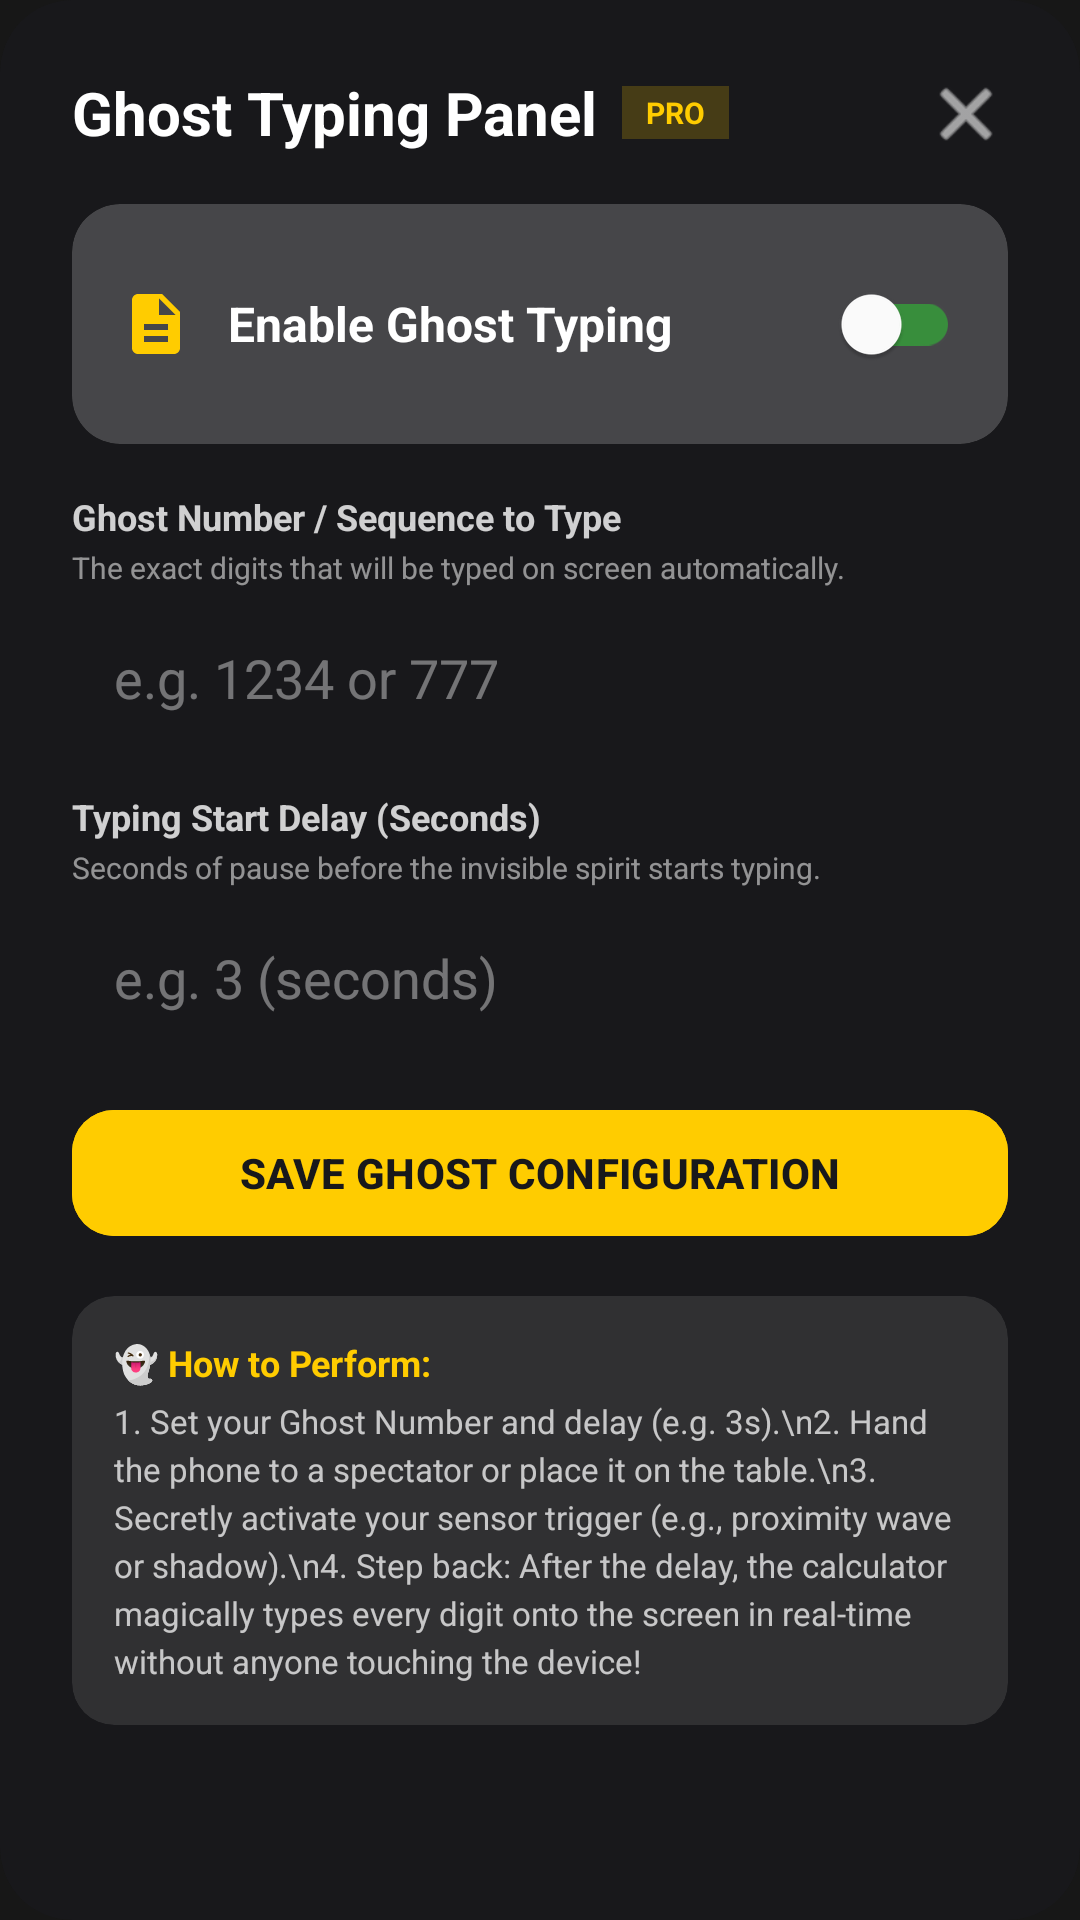

The Android layout XML behind this screen, and the referenced resources:
<!-- AndroidManifest.xml: application theme Theme.MagicCalculator -->
<!-- res/layout/dialog_ghost_typing_settings.xml -->
<?xml version="1.0" encoding="utf-8"?>
<androidx.cardview.widget.CardView xmlns:android="http://schemas.android.com/apk/res/android"
    xmlns:app="http://schemas.android.com/apk/res-auto"
    android:layout_width="match_parent"
    android:layout_height="wrap_content"
    app:cardBackgroundColor="#FF18181B"
    app:cardCornerRadius="24dp"
    app:cardElevation="0dp">

    <ScrollView
        android:layout_width="match_parent"
        android:layout_height="wrap_content"
        android:padding="24dp">

        <LinearLayout
            android:layout_width="match_parent"
            android:layout_height="wrap_content"
            android:orientation="vertical">

            
            <RelativeLayout
                android:layout_width="match_parent"
                android:layout_height="wrap_content"
                android:layout_marginBottom="16dp">

                <LinearLayout
                    android:layout_width="wrap_content"
                    android:layout_height="wrap_content"
                    android:orientation="horizontal"
                    android:gravity="center_vertical">

                    <TextView
                        android:layout_width="wrap_content"
                        android:layout_height="wrap_content"
                        android:text="Ghost Typing Panel"
                        android:textColor="#FFFFFF"
                        android:textSize="20sp"
                        android:textStyle="bold" />

                    <TextView
                        android:layout_width="wrap_content"
                        android:layout_height="wrap_content"
                        android:layout_marginStart="8dp"
                        android:background="#33FFCC00"
                        android:paddingHorizontal="8dp"
                        android:paddingVertical="2dp"
                        android:text="PRO"
                        android:textColor="#FFCC00"
                        android:textSize="10sp"
                        android:textStyle="bold" />
                </LinearLayout>

                <ImageView
                    android:id="@+id/btnCloseGhostDialog"
                    android:layout_width="28dp"
                    android:layout_height="28dp"
                    android:layout_alignParentEnd="true"
                    android:src="@android:drawable/ic_menu_close_clear_cancel"
                    app:tint="#FFFFFF" />
            </RelativeLayout>

            
            <androidx.cardview.widget.CardView
                android:layout_width="match_parent"
                android:layout_height="wrap_content"
                android:layout_marginBottom="16dp"
                app:cardBackgroundColor="#33FFFFFF"
                app:cardCornerRadius="16dp"
                app:cardElevation="0dp">
                <LinearLayout
                    android:layout_width="match_parent"
                    android:layout_height="wrap_content"
                    android:orientation="horizontal"
                    android:gravity="center_vertical"
                    android:padding="16dp">
                    <ImageView
                        android:layout_width="24dp"
                        android:layout_height="24dp"
                        android:src="@drawable/ic_notes"
                        app:tint="#FFCC00"/>
                    <TextView
                        android:layout_width="0dp"
                        android:layout_height="wrap_content"
                        android:layout_weight="1"
                        android:layout_marginStart="12dp"
                        android:text="Enable Ghost Typing"
                        android:textColor="#FFFFFF"
                        android:textSize="16sp"
                        android:textStyle="bold"/>
                    <com.google.android.material.switchmaterial.SwitchMaterial
                        android:id="@+id/swGhostEnable"
                        android:layout_width="wrap_content"
                        android:layout_height="wrap_content"
                        app:thumbTint="#FFFFFF"
                        app:trackTint="@color/dialer_green" />
                </LinearLayout>
            </androidx.cardview.widget.CardView>

            
            <TextView
                android:layout_width="wrap_content"
                android:layout_height="wrap_content"
                android:text="Ghost Number / Sequence to Type"
                android:textColor="#CCFFFFFF"
                android:textSize="12sp"
                android:textStyle="bold" />
            <TextView
                android:layout_width="wrap_content"
                android:layout_height="wrap_content"
                android:layout_marginTop="2dp"
                android:text="The exact digits that will be typed on screen automatically."
                android:textColor="#88FFFFFF"
                android:textSize="10sp" />
            <EditText
                android:id="@+id/dialogEtGhostNumber"
                android:layout_width="match_parent"
                android:layout_height="48dp"
                android:layout_marginTop="6dp"
                android:layout_marginBottom="14dp"
                android:hint="e.g. 1234 or 777"
                android:inputType="number"
                android:textColorHint="#66FFFFFF"
                android:textColor="#FFFFFF"
                android:paddingHorizontal="14dp"
                android:background="@drawable/bg_edit_text"/>

            
            <TextView
                android:layout_width="wrap_content"
                android:layout_height="wrap_content"
                android:text="Typing Start Delay (Seconds)"
                android:textColor="#CCFFFFFF"
                android:textSize="12sp"
                android:textStyle="bold" />
            <TextView
                android:layout_width="wrap_content"
                android:layout_height="wrap_content"
                android:layout_marginTop="2dp"
                android:text="Seconds of pause before the invisible spirit starts typing."
                android:textColor="#88FFFFFF"
                android:textSize="10sp" />
            <EditText
                android:id="@+id/dialogEtGhostDelay"
                android:layout_width="match_parent"
                android:layout_height="48dp"
                android:layout_marginTop="6dp"
                android:layout_marginBottom="16dp"
                android:hint="e.g. 3 (seconds)"
                android:inputType="number"
                android:textColorHint="#66FFFFFF"
                android:textColor="#FFFFFF"
                android:paddingHorizontal="14dp"
                android:background="@drawable/bg_edit_text"/>

            
            <Button
                android:id="@+id/dialogBtnSaveGhost"
                android:layout_width="match_parent"
                android:layout_height="50dp"
                android:layout_marginBottom="16dp"
                android:text="SAVE GHOST CONFIGURATION"
                android:textColor="#18181B"
                android:textStyle="bold"
                android:backgroundTint="#FFCC00"
                app:cornerRadius="14dp" />

            
            <androidx.cardview.widget.CardView
                android:layout_width="match_parent"
                android:layout_height="wrap_content"
                app:cardBackgroundColor="#1AFFFFFF"
                app:cardCornerRadius="14dp"
                app:cardElevation="0dp">
                <LinearLayout
                    android:layout_width="match_parent"
                    android:layout_height="wrap_content"
                    android:orientation="vertical"
                    android:padding="14dp">
                    <TextView
                        android:layout_width="wrap_content"
                        android:layout_height="wrap_content"
                        android:text="👻 How to Perform:"
                        android:textColor="#FFCC00"
                        android:textSize="12sp"
                        android:textStyle="bold"
                        android:layout_marginBottom="4dp"/>
                    <TextView
                        android:layout_width="match_parent"
                        android:layout_height="wrap_content"
                        android:text="1. Set your Ghost Number and delay (e.g. 3s).\n2. Hand the phone to a spectator or place it on the table.\n3. Secretly activate your sensor trigger (e.g., proximity wave or shadow).\n4. Step back: After the delay, the calculator magically types every digit onto the screen in real-time without anyone touching the device!"
                        android:textColor="#BBFFFFFF"
                        android:textSize="11sp"
                        android:lineSpacingExtra="3dp" />
                </LinearLayout>
            </androidx.cardview.widget.CardView>

        </LinearLayout>
    </ScrollView>
</androidx.cardview.widget.CardView>
<!-- resources referenced by this layout -->
<resources>
  <color name="dialer_green">#388E3C</color>
  <!-- drawable ic_notes (drawable) -->
  <vector xmlns:android="http://schemas.android.com/apk/res/android"
      android:width="24dp"
      android:height="24dp"
      android:viewportWidth="24"
      android:viewportHeight="24">
      <path
          android:fillColor="#FF000000"
          android:pathData="M14,2H6C4.9,2 4,2.9 4,4v16c0,1.1 0.89,2 1.99,2H18c1.1,0 2,-0.9 2,-2V8l-6,-6zm2,16H8v-2h8v2zm0,-4H8v-2h8v2zm-3,-5V3.5L18.5,9H13z" />
  </vector>
  <style name="Theme.MagicCalculator" parent="Theme.Material3.DayNight.NoActionBar">
          <item name="colorPrimary">@color/calc_btn_operator</item>
          <item name="android:statusBarColor">@color/calc_bg</item>
          <item name="android:windowBackground">@color/calc_bg</item>
          <item name="android:navigationBarColor">@color/calc_bg</item>
      </style>
  <color name="calc_btn_operator">#FF9500</color>
  <color name="calc_bg">#171717</color>
</resources>
